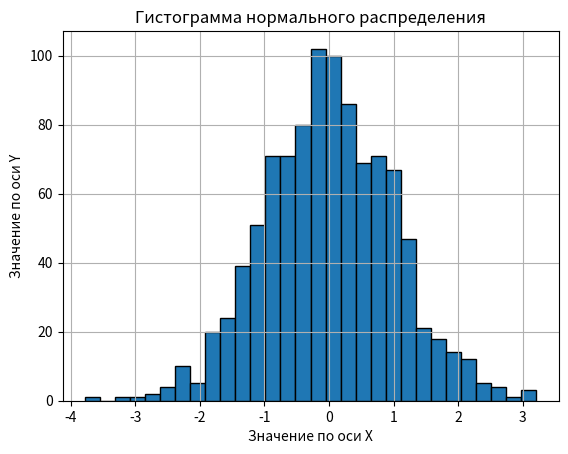

This chart was generated by the following Python code:
import numpy as np
import matplotlib.pyplot as plt

mean = 0
std_dev = 1
num_samples = 1000

data = np.random.normal(mean, std_dev, num_samples)

plt.hist(data, bins=30, edgecolor='black')
plt.title('Гистограмма нормального распределения')
plt.xlabel('Значение по оси X')
plt.ylabel('Значение по оси Y')

plt.grid(True)
plt.show()